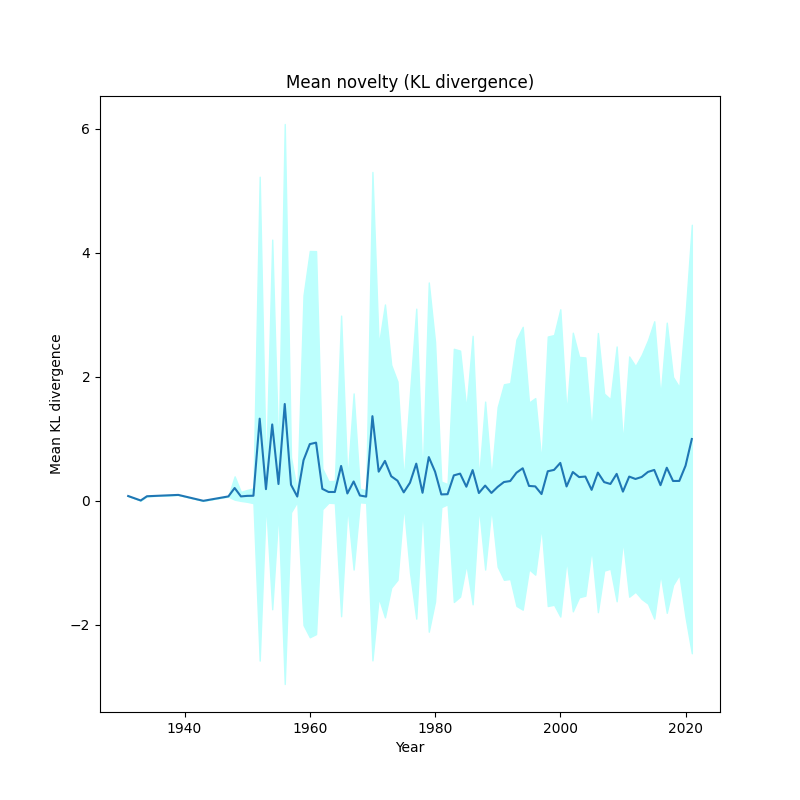

The file beside this chart, header and first rows:
, year, kl_mean, kl_std
0, 1931, 0.07816, 2.7755575615628914e-17
1, 1933, 0.006211, 1.734723475976807e-18
2, 1934, 0.07459, 1.3877787807814457e-17
3, 1939, 0.09622, 2.7755575615628914e-17
4, 1943, 0.0008929, 0.0
5, 1947, 0.07176, 0.004022
6, 1948, 0.2073, 0.1882
7, 1949, 0.07176, 0.0725
8, 1950, 0.08075, 0.0958
9, 1951, 0.0826, 0.1196
10, 1952, 1.325, 3.899
11, 1953, 0.1889, 0.2064
12, 1954, 1.232, 2.979
13, 1955, 0.2715, 0.4331
14, 1956, 1.561, 4.512
15, 1957, 0.2596, 0.4443
16, 1958, 0.06965, 0.08275
17, 1959, 0.6557, 2.658
18, 1960, 0.9147, 3.112
19, 1961, 0.9385, 3.086
20, 1962, 0.1938, 0.3292
21, 1963, 0.1433, 0.1732
22, 1964, 0.1431, 0.1789
23, 1965, 0.5631, 2.422
24, 1966, 0.1194, 0.2078
25, 1967, 0.3126, 1.419
26, 1968, 0.08638, 0.11
27, 1969, 0.06873, 0.09958
28, 1970, 1.365, 3.936
29, 1971, 0.4708, 2.033
30, 1972, 0.644, 2.521
31, 1973, 0.3967, 1.795
32, 1974, 0.3251, 1.598
33, 1975, 0.1373, 0.2075
34, 1976, 0.2929, 1.45
35, 1977, 0.6, 2.498
36, 1978, 0.1303, 0.2257
37, 1979, 0.7058, 2.814
38, 1980, 0.471, 2.093
39, 1981, 0.1041, 0.2059
40, 1982, 0.1076, 0.1631
41, 1983, 0.4106, 2.04
42, 1984, 0.4392, 1.982
43, 1985, 0.2283, 1.249
44, 1986, 0.4963, 2.163
45, 1987, 0.1264, 0.2244
46, 1988, 0.2465, 1.353
47, 1989, 0.1279, 0.2425
48, 1990, 0.2256, 1.287
49, 1991, 0.3036, 1.575
50, 1992, 0.3195, 1.578
51, 1993, 0.4539, 2.147
52, 1994, 0.5256, 2.279
53, 1995, 0.2408, 1.343
54, 1996, 0.2335, 1.423
55, 1997, 0.1097, 0.5253
56, 1998, 0.4771, 2.171
57, 1999, 0.4992, 2.173
58, 2000, 0.6119, 2.476
59, 2001, 0.2323, 1.178
... 20 more rows
